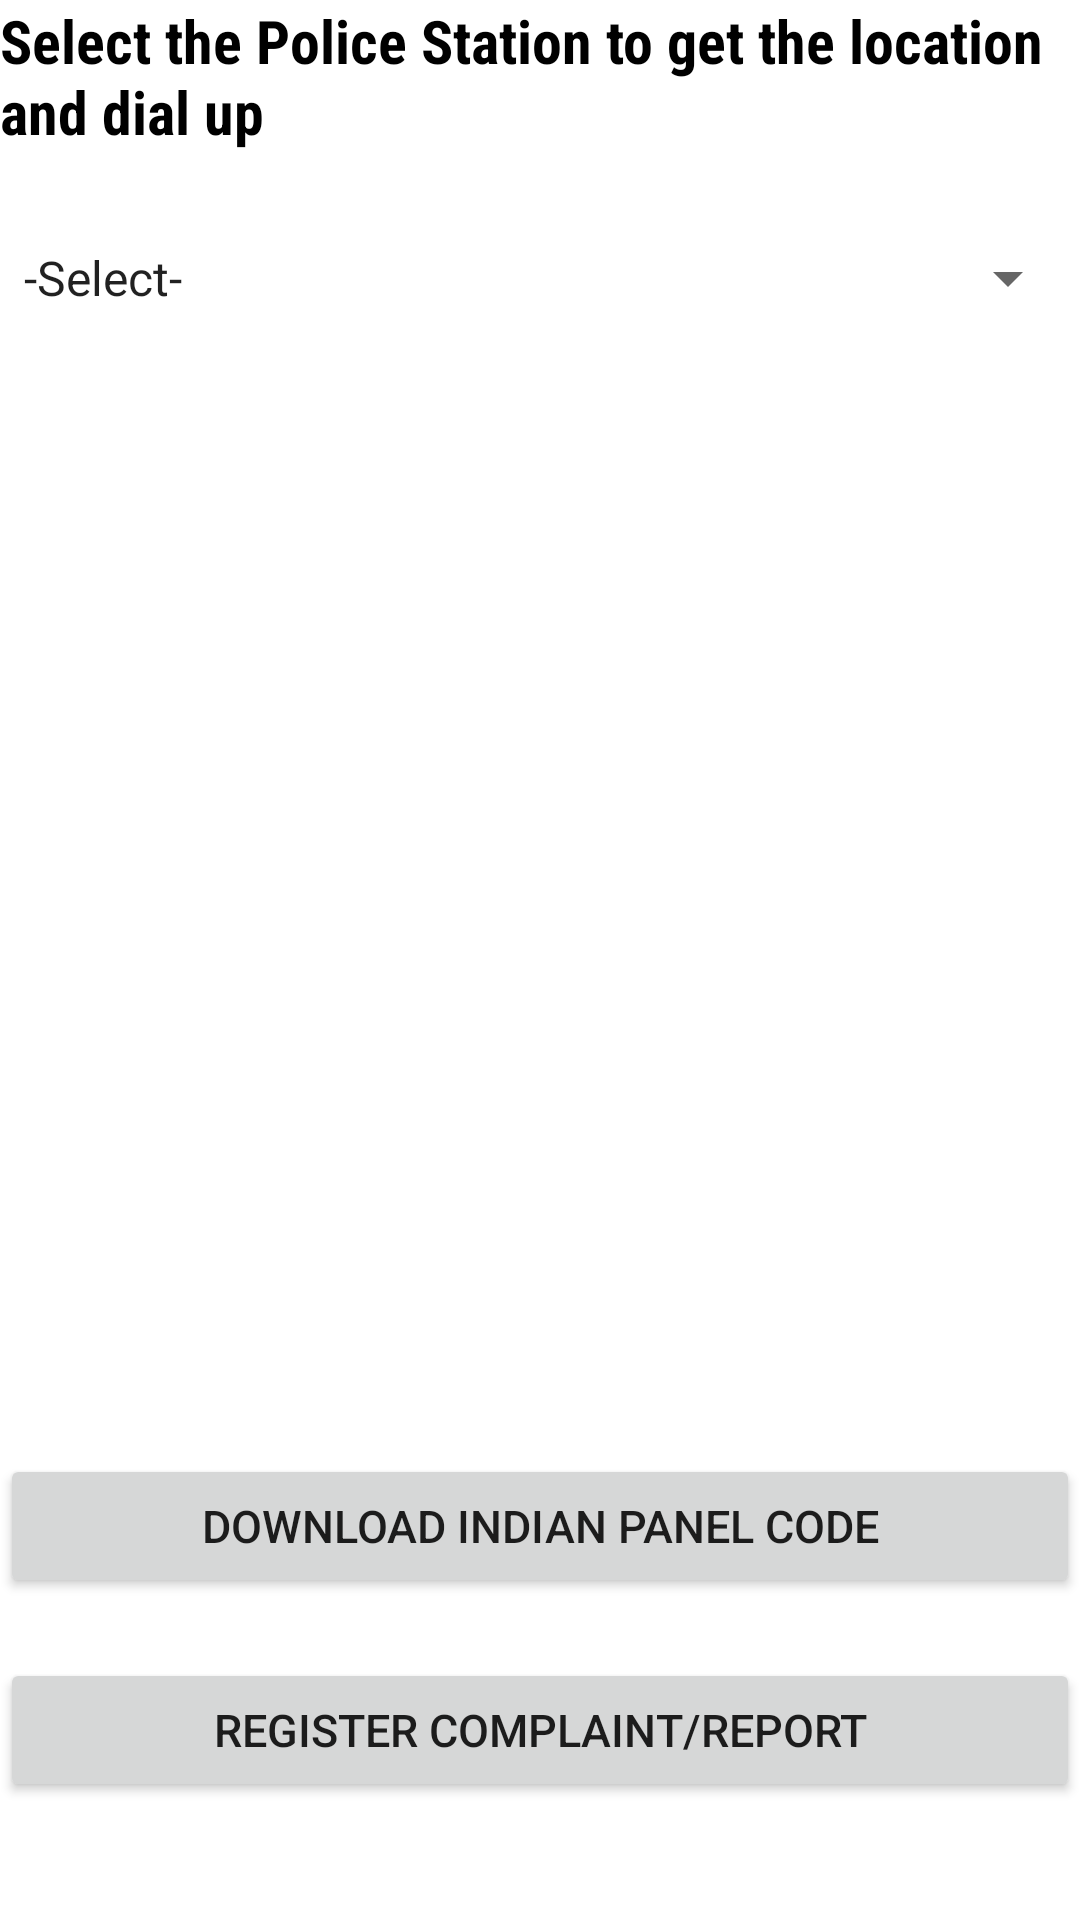

The Android layout XML behind this screen, and the referenced resources:
<!-- AndroidManifest.xml: application theme Theme.EToolKit -->
<!-- res/layout/activity_police_depts.xml -->
<?xml version="1.0" encoding="utf-8"?>
<LinearLayout xmlns:android="http://schemas.android.com/apk/res/android"
    xmlns:app="http://schemas.android.com/apk/res-auto"
    xmlns:tools="http://schemas.android.com/tools"
    android:layout_width="match_parent"
    android:layout_height="match_parent"
    android:orientation="vertical"
    android:background="@drawable/wallpap"
    tools:context=".PoliceDepts">

    <TextView
        android:layout_width="match_parent"
        android:layout_height="wrap_content"
        android:text="Select the Police Station to get the location and dial up"
        android:textSize="20dp"
        android:fontFamily="sans-serif-condensed"
        android:textColor="@color/black"
        android:textStyle="bold"
        ></TextView>

    <Spinner
        android:layout_width="match_parent"
        android:layout_height="wrap_content"
        android:id="@+id/spinner"
        android:entries="@array/Police_Stations"
        android:layout_gravity="center"
        android:layout_marginVertical="30dp"
        />

    <TextView
        android:layout_width="match_parent"
        android:layout_height="wrap_content"
        android:text="Select the Police Station For Dial Up"
        android:textSize="20dp"
        android:fontFamily="sans-serif-condensed"
        android:visibility="gone"
        android:textStyle="bold"

        ></TextView>



    <Spinner
        android:layout_width="match_parent"
        android:layout_height="wrap_content"
        android:id="@+id/spinner2"
        android:entries="@array/Dial_Police_Stations"
        android:layout_gravity="center"
        android:visibility="gone"
        android:layout_marginVertical="30dp"
        />
    <Button
        android:layout_width="match_parent"
        android:layout_height="wrap_content"
        android:textSize="15dp"
        android:layout_marginTop="350dp"
        android:text="Download Indian Panel Code"
        android:id="@+id/btndownload"></Button>




    <Button
        android:layout_width="match_parent"
        android:layout_height="wrap_content"
        android:id="@+id/btnregister"
        android:text="Register Complaint/report"
        android:layout_marginTop="20dp"
        android:textSize="15dp"
        ></Button>



</LinearLayout>
<!-- resources referenced by this layout -->
<resources>
  <string-array name="Dial_Police_Stations">
          <item>-Select-</item>
          <item>Immidiate Dial Up</item>
          <item>Bapod Police Station.</item>
          <item>J P Road Police Station.</item>
          <item>Gotri Police Station.</item>
          <item>Raopura Police Station.</item>
          <item>Karelibaug Police Station.</item>
          <item>Gorwa Police Station.</item>
          <item>Navapura Police Station.</item>
          <item>City Police Station.</item>
          <item>Makarpura Police Station.</item>
          <item>Panigate Police Station.</item>
          <item>Laxmipura Police Station.</item>
          <item>Saiyajiganj Police Station.</item>
          <item>Sama Police Station.</item>
          <item>Police Bhavan.</item>
          <item>Harni Police Station.</item>
          <item>Samta Police Station</item>
          <item>Wadi Police Station</item>
          <item>Manjalpur Police Station</item>
          <item>Fatehgunj Police Station</item>
          <item>Nandesari Police Station</item>
          <item>Jawahar Nagar Police Station</item>
  
  
      </string-array>
  <string-array name="Police_Stations">
          <item>-Select-</item>
          <item>Bapod Police Station</item>
          <item>J P Road Police Station</item>
          <item>Gotri Police Station</item>
          <item>Raopura Police Station</item>
          <item>Karelibaug Police Station</item>
          <item>Gorwa Police Station</item>
          <item>Navapura Police Station</item>
          <item>City Police Station</item>
          <item>Makarpura Police Station</item>
          <item>Panigate Police Station</item>
          <item>Laxmipura Police Station</item>
          <item>Saiyajiganj Police Station</item>
          <item>Sama Police Station</item>
          <item>Police Bhavan</item>
          <item>Harni Police Station</item>
          <item>Samta Police Station</item>
          <item>Wadi Police Station</item>
          <item>Taluka Police Station</item>
          <item>Sardar Estate Police Station</item>
          <item>Manjalpur Police Station</item>
          <item>Fatehgunj Police Station</item>
          <item>Channi Police Station</item>
          <item>Nandesari Police Station</item>
          <item>Jawahar Nagar Police Station</item>
          <item>Warasiya Police Station</item>
  
  
      </string-array>
  <style name="Theme.EToolKit" parent="Theme.MaterialComponents.DayNight.DarkActionBar">
          
          <item name="colorPrimary">@color/purple_500</item>
          <item name="colorPrimaryVariant">@color/purple_700</item>
          <item name="colorOnPrimary">@color/white</item>
          
          <item name="colorSecondary">@color/teal_200</item>
          <item name="colorSecondaryVariant">@color/teal_700</item>
          <item name="colorOnSecondary">@color/black</item>
          
          <item name="android:statusBarColor" tools:targetApi="l">?attr/colorPrimaryVariant</item>
          
      </style>
  <!-- not gathered from this repository: default colours our renderer supplied (Android Studio template values) -->
  <color name="purple_500">#FF6200EE</color>
  <color name="purple_700">#FF3700B3</color>
  <color name="teal_200">#FF03DAC5</color>
  <color name="teal_700">#FF018786</color>
  <color name="black">#FF000000</color>
  <color name="white">#FFFFFFFF</color>
</resources>
